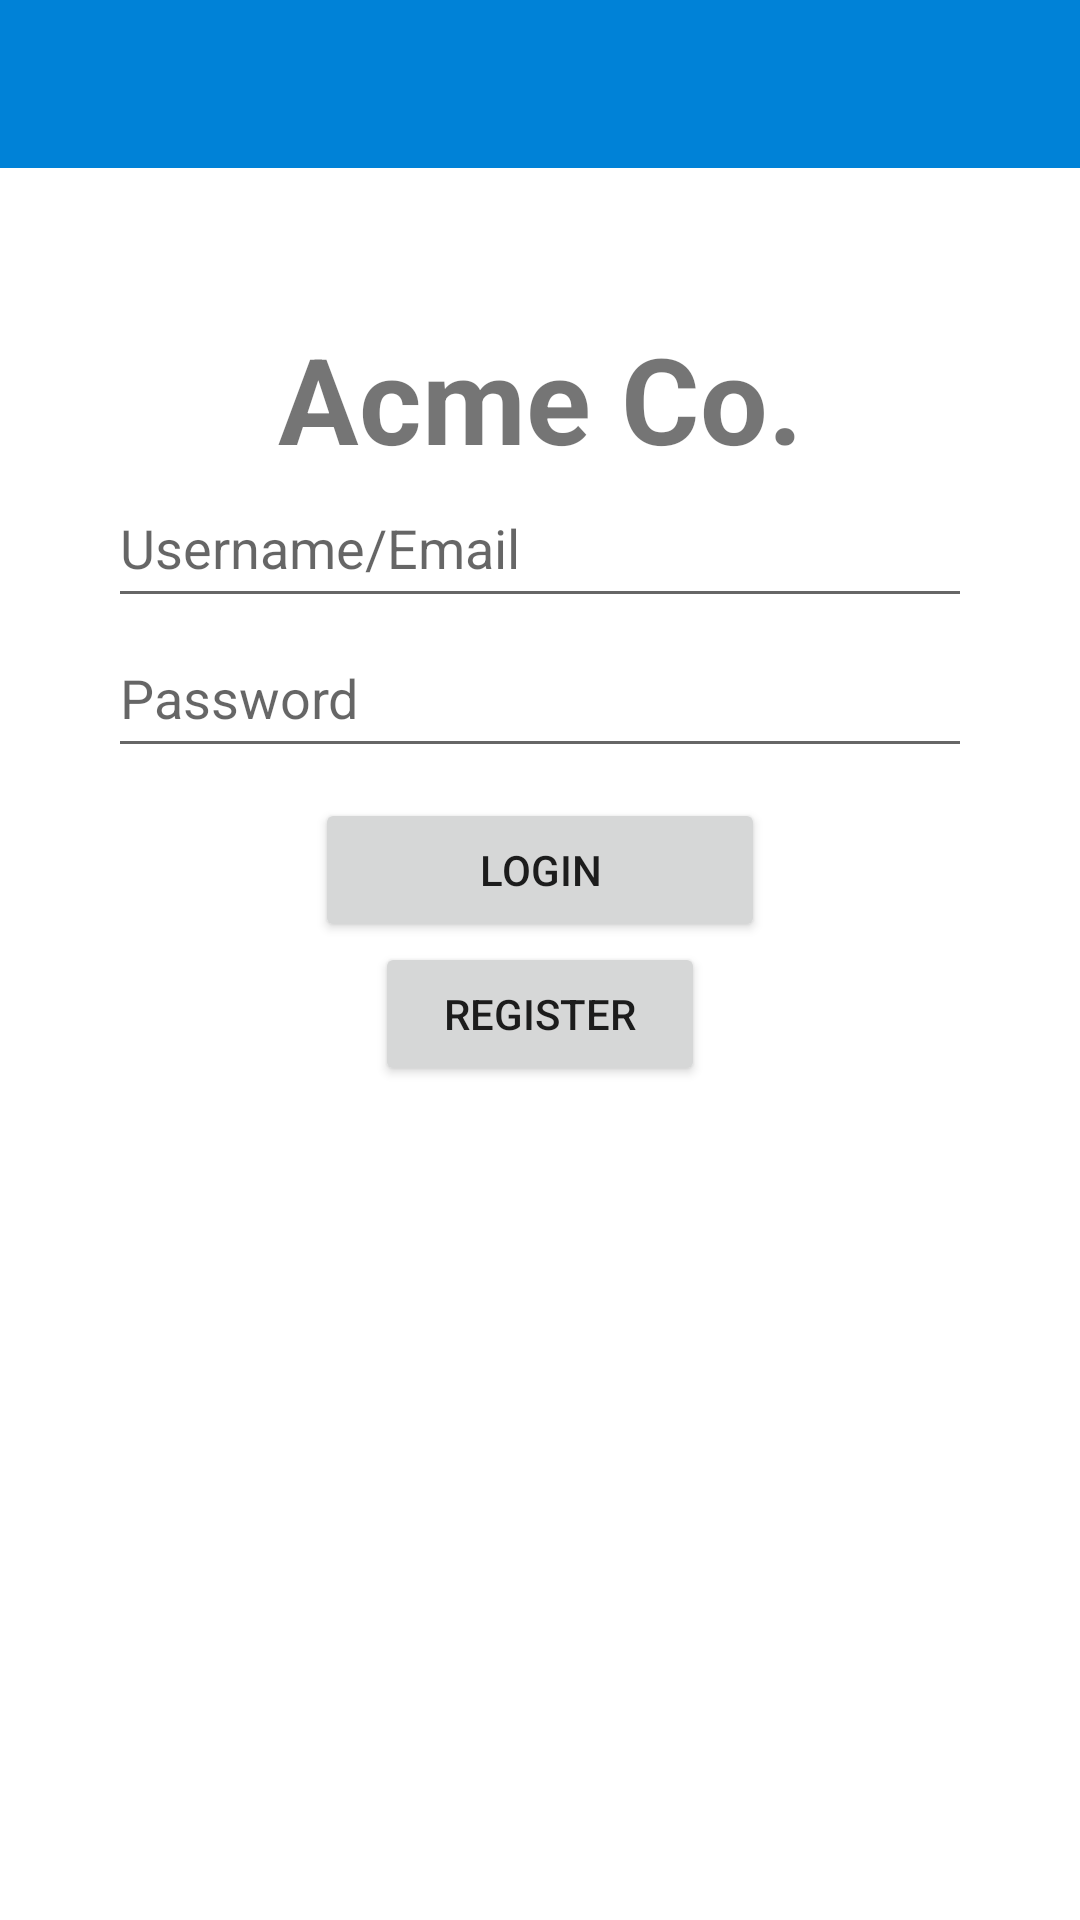

Write the Android layout XML for this screen, with the resource values it uses.
<!-- AndroidManifest.xml: application theme Theme.InventoryApp -->
<!-- res/layout/activity_login.xml -->
<?xml version="1.0" encoding="utf-8"?>
<androidx.constraintlayout.widget.ConstraintLayout xmlns:android="http://schemas.android.com/apk/res/android"
    xmlns:app="http://schemas.android.com/apk/res-auto"
    android:id="@+id/login_view"
    android:layout_width="match_parent"
    android:layout_height="match_parent">

    <com.google.android.material.appbar.MaterialToolbar
        android:id="@+id/toolbar_login"
        android:textColor="@android:color/white"
        android:layout_width="match_parent"
        android:layout_height="wrap_content"
        android:background="?attr/colorPrimary"
        android:minHeight="?attr/actionBarSize"
        android:theme="?attr/actionBarTheme"
        app:title=" "
        app:layout_constraintTop_toTopOf="parent"/>

        
        <TextView
            android:id="@+id/company_name"
            android:layout_width="0dp"
            android:layout_height="50dp"
            android:text="@string/company_name"
            android:textAlignment="center"
            android:textSize="40sp"
            android:textStyle="bold"
            android:layout_marginTop="50dp"
            app:layout_constraintTop_toBottomOf="@+id/toolbar_login"
            app:layout_constraintStart_toStartOf="parent"
            app:layout_constraintEnd_toEndOf="parent"
            app:layout_constraintWidth_default="spread"
            app:layout_constraintWidth_percent="0.8"/>

        
        <EditText
            android:id="@+id/email_field"
            android:layout_width="0dp"
            android:layout_height="50dp"
            android:hint="Username/Email"
            app:layout_constraintTop_toBottomOf="@id/company_name"
            app:layout_constraintStart_toStartOf="parent"
            app:layout_constraintEnd_toEndOf="parent"
            app:layout_constraintWidth_default="spread"
            app:layout_constraintWidth_percent="0.8"/>

        
        <EditText
            android:id="@+id/password_field"
            android:layout_width="0dp"
            android:layout_height="50dp"
            android:inputType="textPassword"
            android:hint="Password"
            app:layout_constraintTop_toBottomOf="@id/email_field"
            app:layout_constraintStart_toStartOf="parent"
            app:layout_constraintEnd_toEndOf="parent"
            app:layout_constraintWidth_default="spread"
            app:layout_constraintWidth_percent="0.8"/>

        
        <Button
            android:id="@+id/login_button"
            android:layout_width="150dp"
            android:layout_height="wrap_content"
            android:layout_marginTop="10dp"
            android:text="Login"
            app:layout_constraintTop_toBottomOf="@id/password_field"
            app:layout_constraintStart_toStartOf="parent"
            app:layout_constraintEnd_toEndOf="parent"
            app:layout_constraintWidth_default="spread"
            app:layout_constraintWidth_percent="0.8"/>

        
        <Button
            android:id="@+id/register_button"
            android:layout_width="110dp"
            android:layout_height="wrap_content"
            android:text="Register"
            app:layout_constraintTop_toBottomOf="@id/login_button"
            app:layout_constraintStart_toStartOf="parent"
            app:layout_constraintEnd_toEndOf="parent"
            app:layout_constraintWidth_default="spread"
            app:layout_constraintWidth_percent="0.8"/>

</androidx.constraintlayout.widget.ConstraintLayout>
<!-- resources referenced by this layout -->
<resources>
  <string name="company_name">Acme Co.</string>
  <style name="Theme.InventoryApp" parent="Theme.MaterialComponents.DayNight.NoActionBar">
          
          <item name="colorPrimary">#0082D7</item>
          <item name="colorPrimaryVariant">#0082D7</item>
          <item name="colorOnPrimary">@color/white</item>
          
          <item name="colorSecondary">#0082D7</item>
          <item name="colorSecondaryVariant">#0082D7</item>
          <item name="colorOnSecondary">@color/black</item>
          
          <item name="android:statusBarColor">?attr/colorPrimaryVariant</item>
          
          <item name="overlapAnchor">false</item>
      </style>
  <color name="white">#FFFFFFFF</color>
  <color name="black">#FF000000</color>
</resources>
